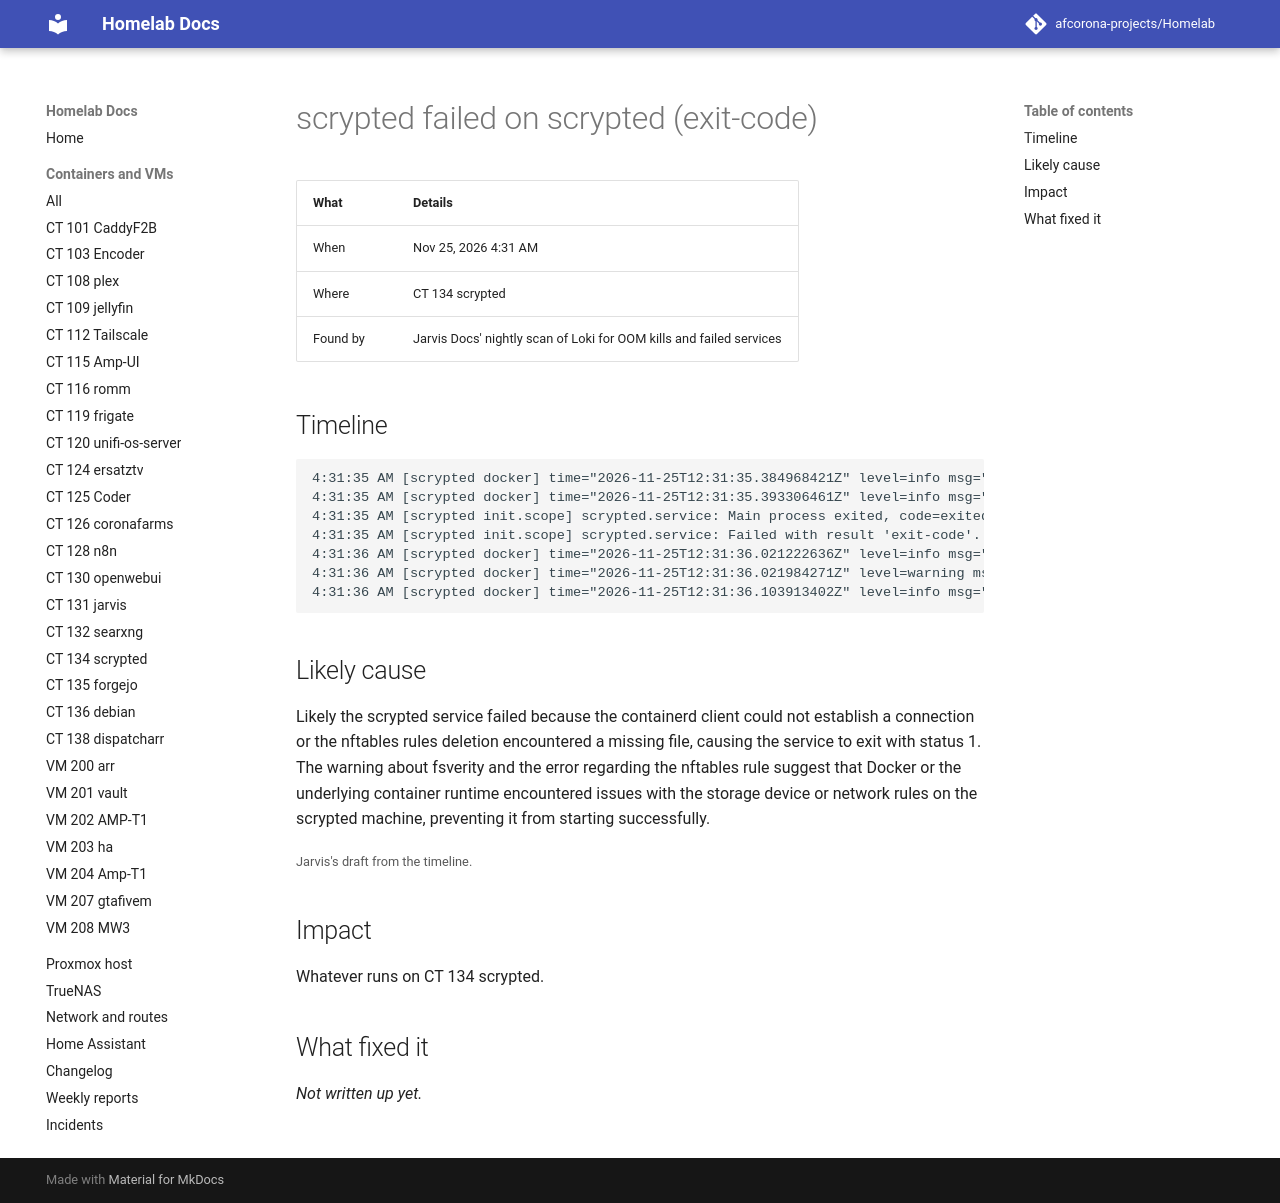

repository: afcorona-projects/Homelab · page: incidents/2026-11-25-0431-scrypted-failed/index.html · generator: mkdocs

# scrypted failed on scrypted (exit-code)

| What | Details |
|---|---|
| When | Nov 25, 2026 4:31 AM |
| Where | CT 134 scrypted |
| Found by | Jarvis Docs' nightly scan of Loki for OOM kills and failed services |

## Timeline

```text
4:31:35 AM [scrypted docker] time="2026-11-25T12:31:35.384968421Z" level=info msg="stopping event stream following graceful shutdown" error="grpc: the client connection is closing: context canceled" module=libcontainerd namespace=moby
4:31:35 AM [scrypted docker] time="2026-11-25T12:31:35.393306461Z" level=info msg="stopping event stream following graceful shutdown" error="context canceled" module=libcontainerd namespace=plugins.moby
4:31:35 AM [scrypted init.scope] scrypted.service: Main process exited, code=exited, status=1/FAILURE
4:31:35 AM [scrypted init.scope] scrypted.service: Failed with result 'exit-code'.
4:31:36 AM [scrypted docker] time="2026-11-25T12:31:36.021222636Z" level=info msg="Creating a containerd client" address=/run/containerd/containerd.sock timeout=1m0s
4:31:36 AM [scrypted docker] time="2026-11-25T12:31:36.021984271Z" level=warning msg="failed check for fsverity support" error="enable fsverity failed: inappropriate ioctl for device" path=/var/lib/docker/plugins/storage (×2)
4:31:36 AM [scrypted docker] time="2026-11-25T12:31:36.103913402Z" level=info msg="Deleting nftables IPv4 rules" error="running nft: /dev/stdin:1:17-30: Error: Could not process rule: No such file or directory\ndelete table ip docker-bridges\n ^^^^^ (×2)
```

## Likely cause

Likely the scrypted service failed because the containerd client could not establish a connection or the nftables rules deletion encountered a missing file, causing the service to exit with status 1. The warning about fsverity and the error regarding the nftables rule suggest that Docker or the underlying container runtime encountered issues with the storage device or network rules on the scrypted machine, preventing it from starting successfully.

<small>Jarvis's draft from the timeline.</small>

## Impact

Whatever runs on CT 134 scrypted.

## What fixed it

_Not written up yet._
